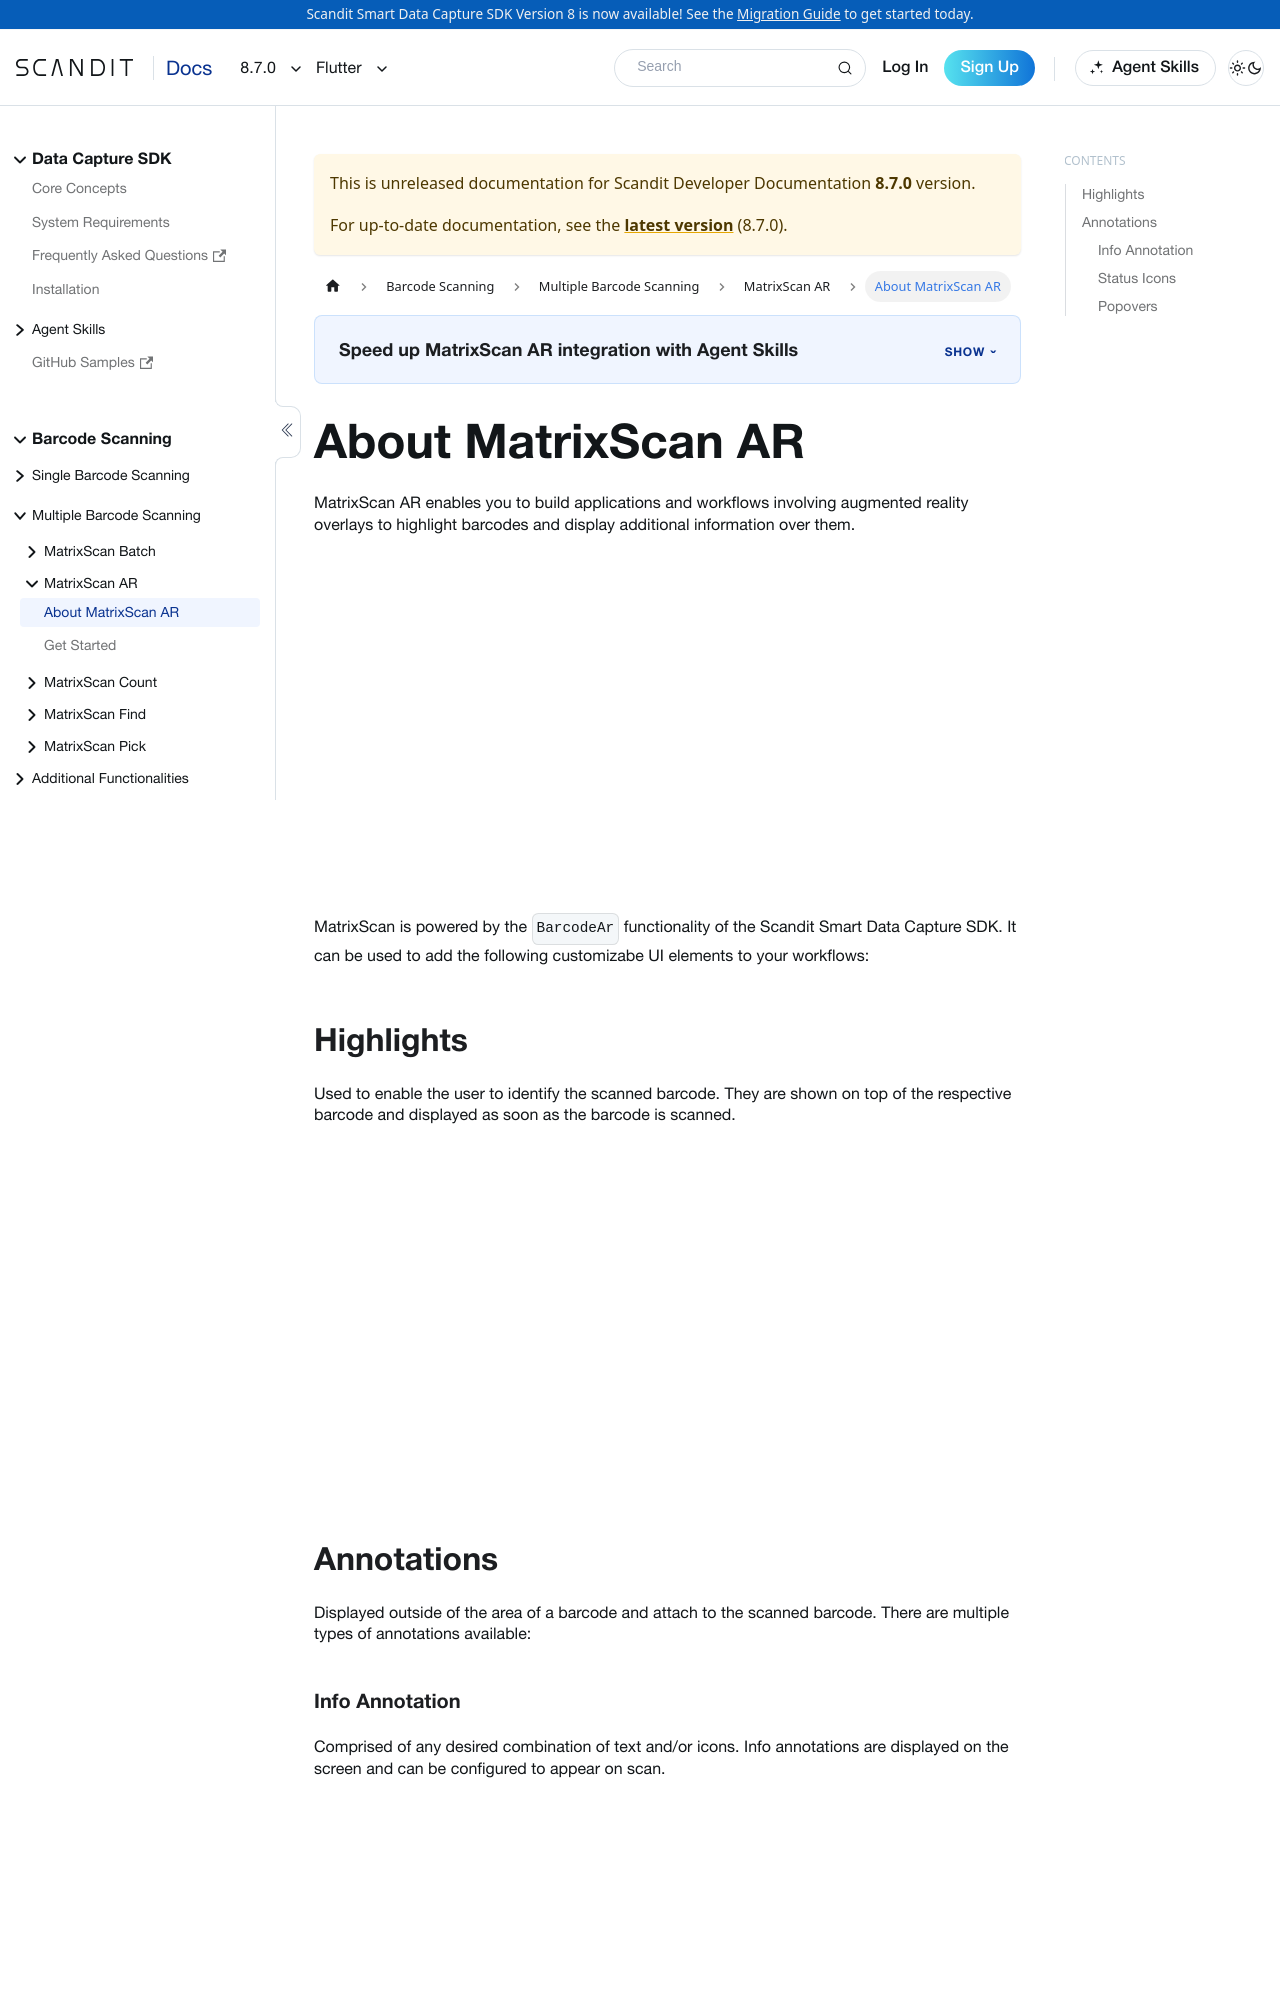

repository: Scandit/data-capture-documentation · page: pr-preview/pr-488/sdks/flutter/matrixscan-ar/intro/index.html · generator: docusaurus

---
description: "MatrixScan AR adds augmented-reality overlays that highlight barcodes and show extra information in your Flutter app."

sidebar_position: 1
pagination_prev: null
framework: flutter
ke
